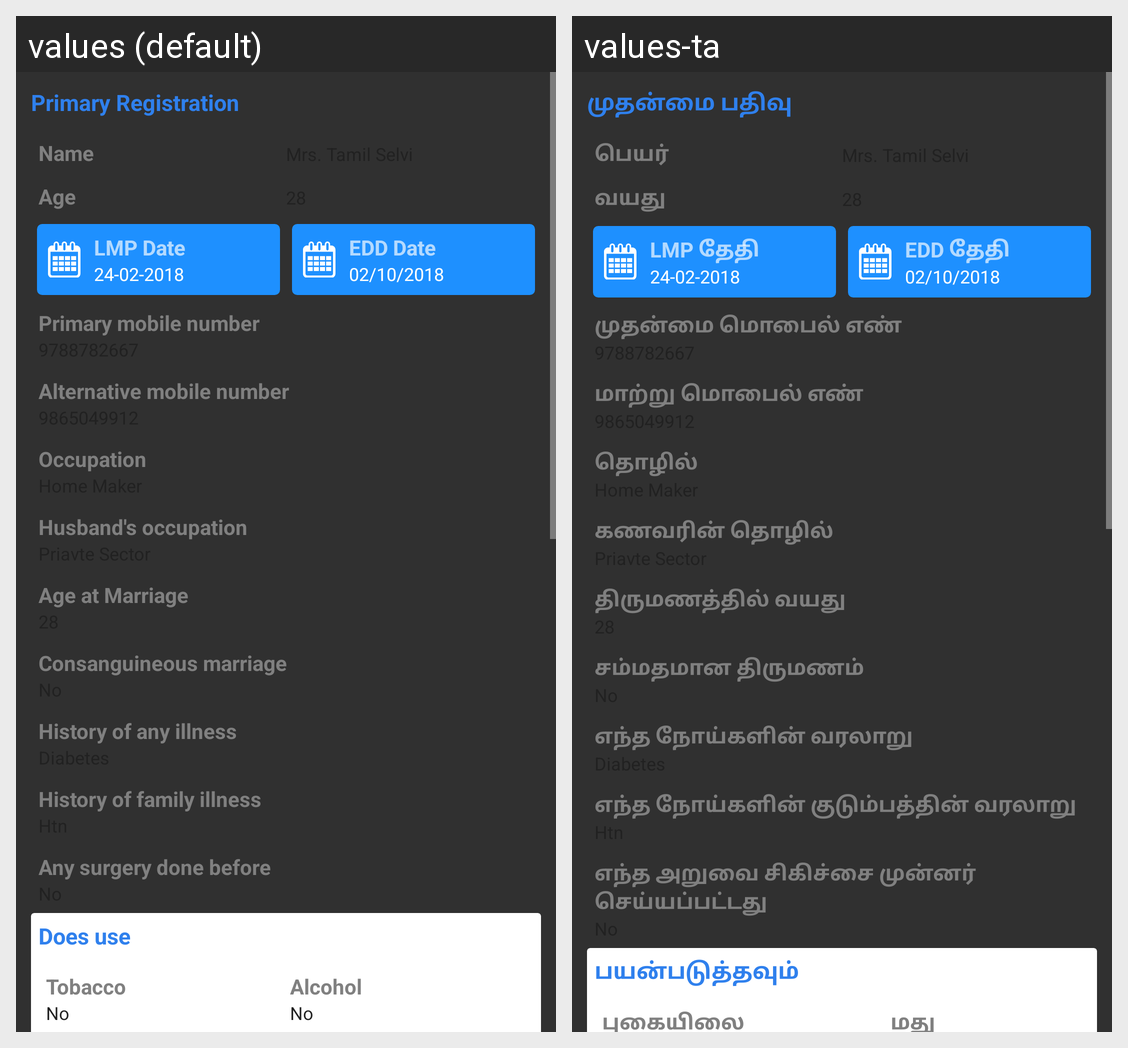

Translations of the strings shown on this Android screen, per locale in the grid:
Android screen res/layout/primary_details.xml rendered under 2 locales, left to right: values (default), values-ta. Device: Nexus 5 (rendered at 1080×1920; each locale shown at half size, 540×960, under a caption strip naming it); theme Theme.AppCompat.
Strings drawn on this screen, with the default value and each locale's value (text and hints the layout hard-codes, and strings that could not be matched under every locale, appear in the picture but are not listed):

primary_registration
  values: Primary Registration
  values-ta: முதன்மை பதிவு

name
  values: Name
  values-ta: பெயர்

age
  values: Age
  values-ta: வயது

lmp_date
  values: LMP Date
  values-ta: LMP தேதி

edd_date
  values: EDD Date
  values-ta: EDD தேதி

primary_mobile_number
  values: Primary mobile number
  values-ta: முதன்மை மொபைல் எண்

alternative_mobile_number
  values: Alternative mobile number
  values-ta: மாற்று மொபைல் எண்

occupation
  values: Occupation
  values-ta: தொழில்

husband_s_occupation
  values: Husband's occupation
  values-ta: கணவரின் தொழில்

age_at_marriage
  values: Age at Marriage
  values-ta: திருமணத்தில் வயது

consanguineous_marriages
  values: Consanguineous marriage
  values-ta: சம்மதமான திருமணம்

history_of_any_illness
  values: History of any illness
  values-ta: எந்த நோய்களின் வரலாறு

history_of_illness_family
  values: History of family illness
  values-ta: எந்த நோய்களின் குடும்பத்தின் வரலாறு

any_surgery_done_before
  values: Any surgery done before
  values-ta: எந்த அறுவை சிகிச்சை முன்னர் செய்யப்பட்டது

does_use
  values: Does use
  values-ta: பயன்படுத்தவும்

tobacco
  values: Tobacco
  values-ta: புகையிலை

alcohol
  values: Alcohol
  values-ta: மது
